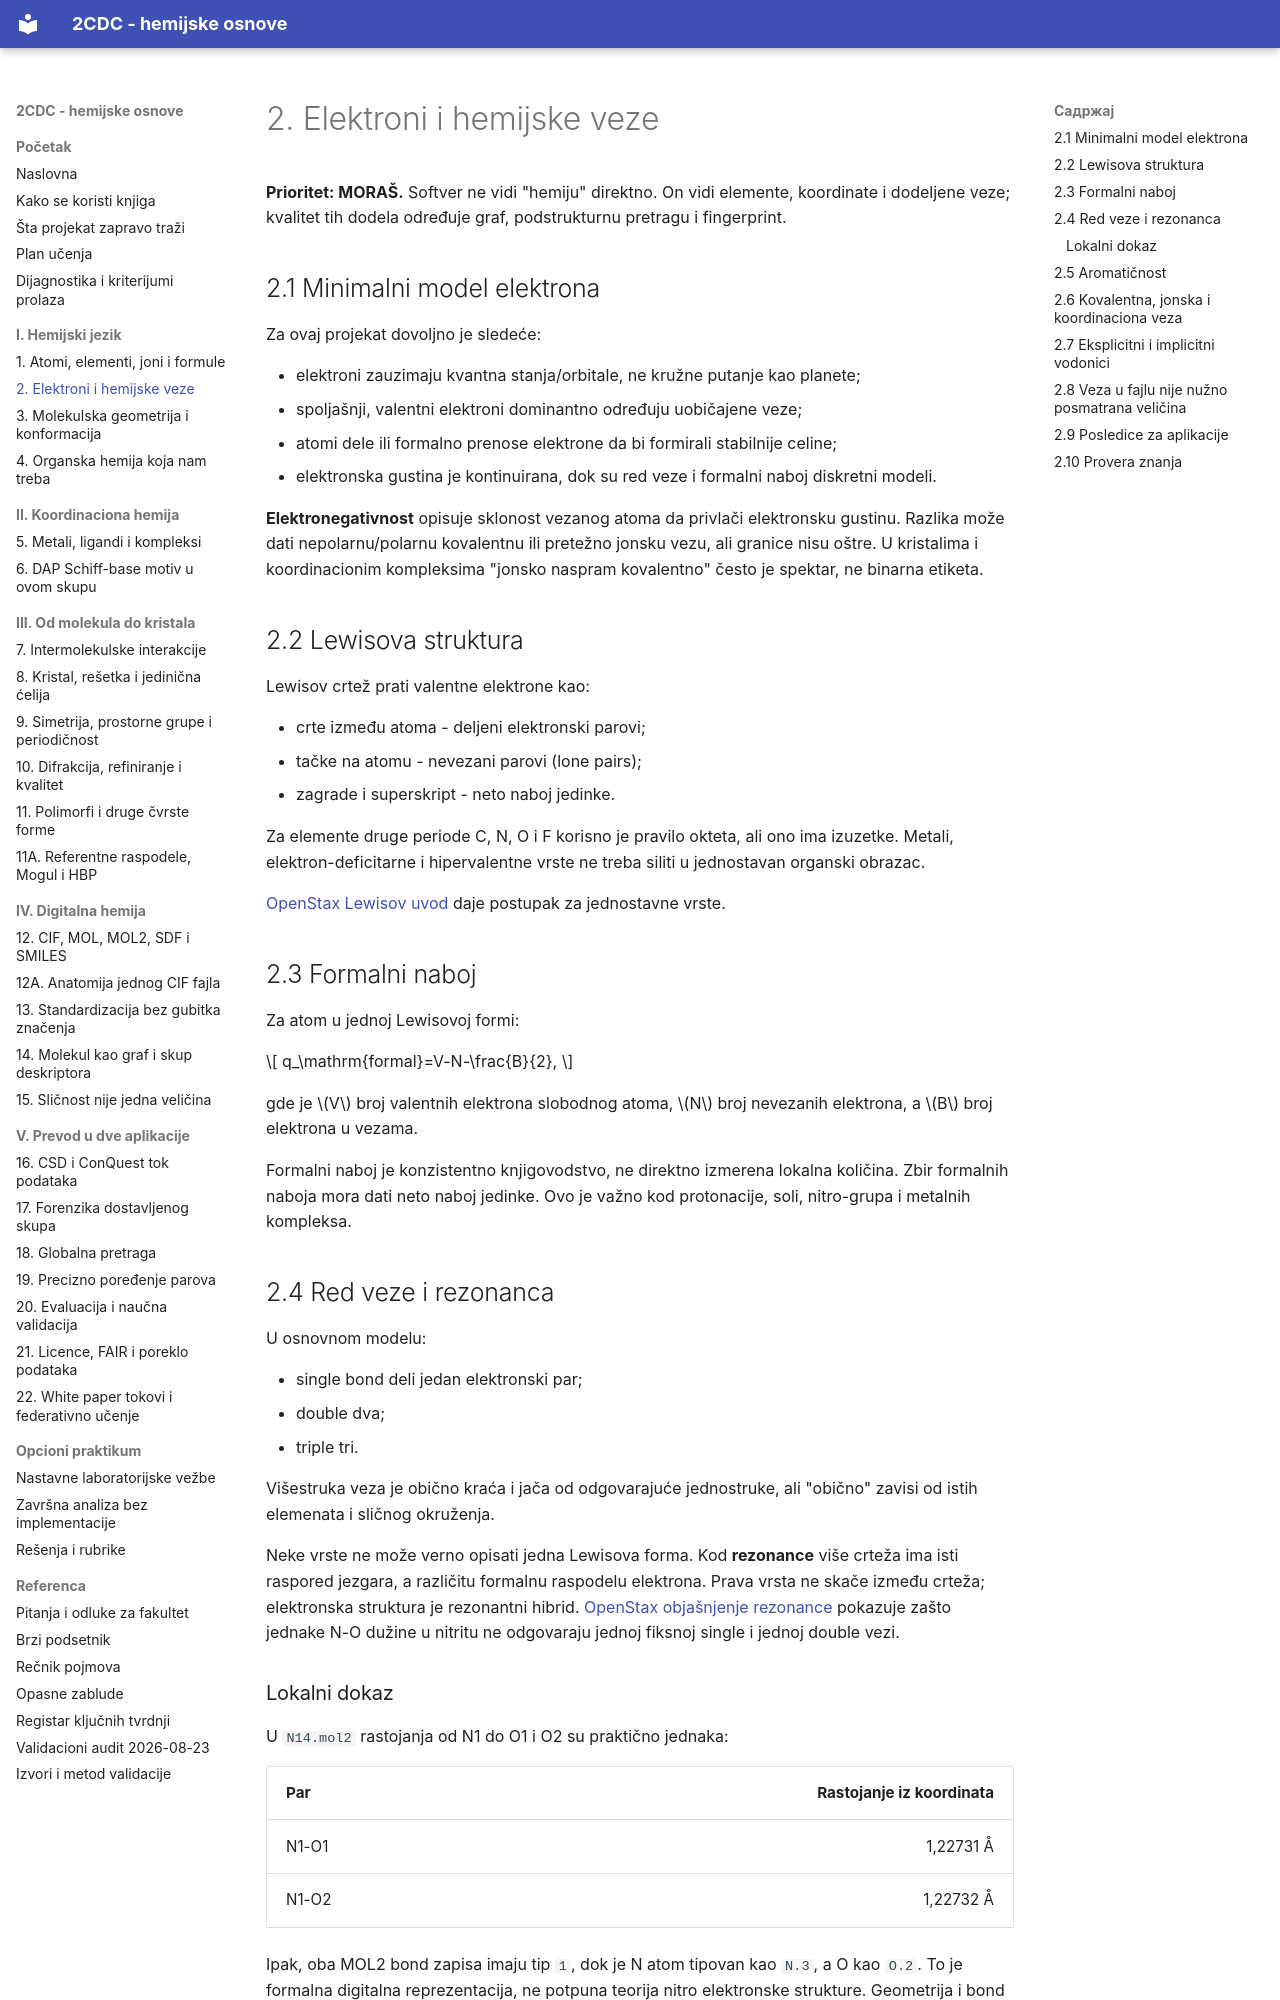

repository: nemper/crystallography-and-ml-theory · page: osnove/02-veze/index.html · generator: mkdocs

# 2. Elektroni i hemijske veze

**Prioritet: MORAŠ.** Softver ne vidi "hemiju" direktno. On vidi elemente, koordinate i dodeljene veze; kvalitet tih dodela određuje graf, podstrukturnu pretragu i fingerprint.

## 2.1 Minimalni model elektrona

Za ovaj projekat dovoljno je sledeće:

- elektroni zauzimaju kvantna stanja/orbitale, ne kružne putanje kao planete;
- spoljašnji, valentni elektroni dominantno određuju uobičajene veze;
- atomi dele ili formalno prenose elektrone da bi formirali stabilnije celine;
- elektronska gustina je kontinuirana, dok su red veze i formalni naboj diskretni modeli.

**Elektronegativnost** opisuje sklonost vezanog atoma da privlači elektronsku gustinu. Razlika može dati nepolarnu/polarnu kovalentnu ili pretežno jonsku vezu, ali granice nisu oštre. U kristalima i koordinacionim kompleksima "jonsko naspram kovalentno" često je spektar, ne binarna etiketa.

## 2.2 Lewisova struktura

Lewisov crtež prati valentne elektrone kao:

- crte između atoma - deljeni elektronski parovi;
- tačke na atomu - nevezani parovi (lone pairs);
- zagrade i superskript - neto naboj jedinke.

Za elemente druge periode C, N, O i F korisno je pravilo okteta, ali ono ima izuzetke. Metali, elektron-deficitarne i hipervalentne vrste ne treba siliti u jednostavan organski obrazac.

[OpenStax Lewisov uvod](https://openstax.org/books/chemistry-2e/pages/7-3-lewis-symbols-and-structures) daje postupak za jednostavne vrste.

## 2.3 Formalni naboj

Za atom u jednoj Lewisovoj formi:

\[
q_\mathrm{formal}=V-N-\frac{B}{2},
\]

gde je \(V\) broj valentnih elektrona slobodnog atoma, \(N\) broj nevezanih elektrona, a \(B\) broj elektrona u vezama.

Formalni naboj je konzistentno knjigovodstvo, ne direktno izmerena lokalna količina. Zbir formalnih naboja mora dati neto naboj jedinke. Ovo je važno kod protonacije, soli, nitro-grupa i metalnih kompleksa.

## 2.4 Red veze i rezonanca

U osnovnom modelu:

- single bond deli jedan elektronski par;
- double dva;
- triple tri.

Višestruka veza je obično kraća i jača od odgovarajuće jednostruke, ali "obično" zavisi od istih elemenata i sličnog okruženja.

Neke vrste ne može verno opisati jedna Lewisova forma. Kod **rezonance** više crteža ima isti raspored jezgara, a različitu formalnu raspodelu elektrona. Prava vrsta ne skače između crteža; elektronska struktura je rezonantni hibrid. [OpenStax objašnjenje rezonance](https://openstax.org/books/chemistry-2e/pages/7-4-formal-charges-and-resonance) pokazuje zašto jednake N-O dužine u nitritu ne odgovaraju jednoj fiksnoj single i jednoj double vezi.

### Lokalni dokaz

U `N14.mol2` rastojanja od N1 do O1 i O2 su praktično jednaka:

| Par | Rastojanje iz koordinata |
|---|---:|
| N1-O1 | 1,22731 Å |
| N1-O2 | 1,22732 Å |

Ipak, oba MOL2 bond zapisa imaju tip `1`, dok je N atom tipovan kao `N.3`, a O kao `O.2`. To je formalna digitalna reprezentacija, ne potpuna teorija nitro elektronske strukture. Geometrija i bond typing ovde se ne smeju slepo izjednačiti.
